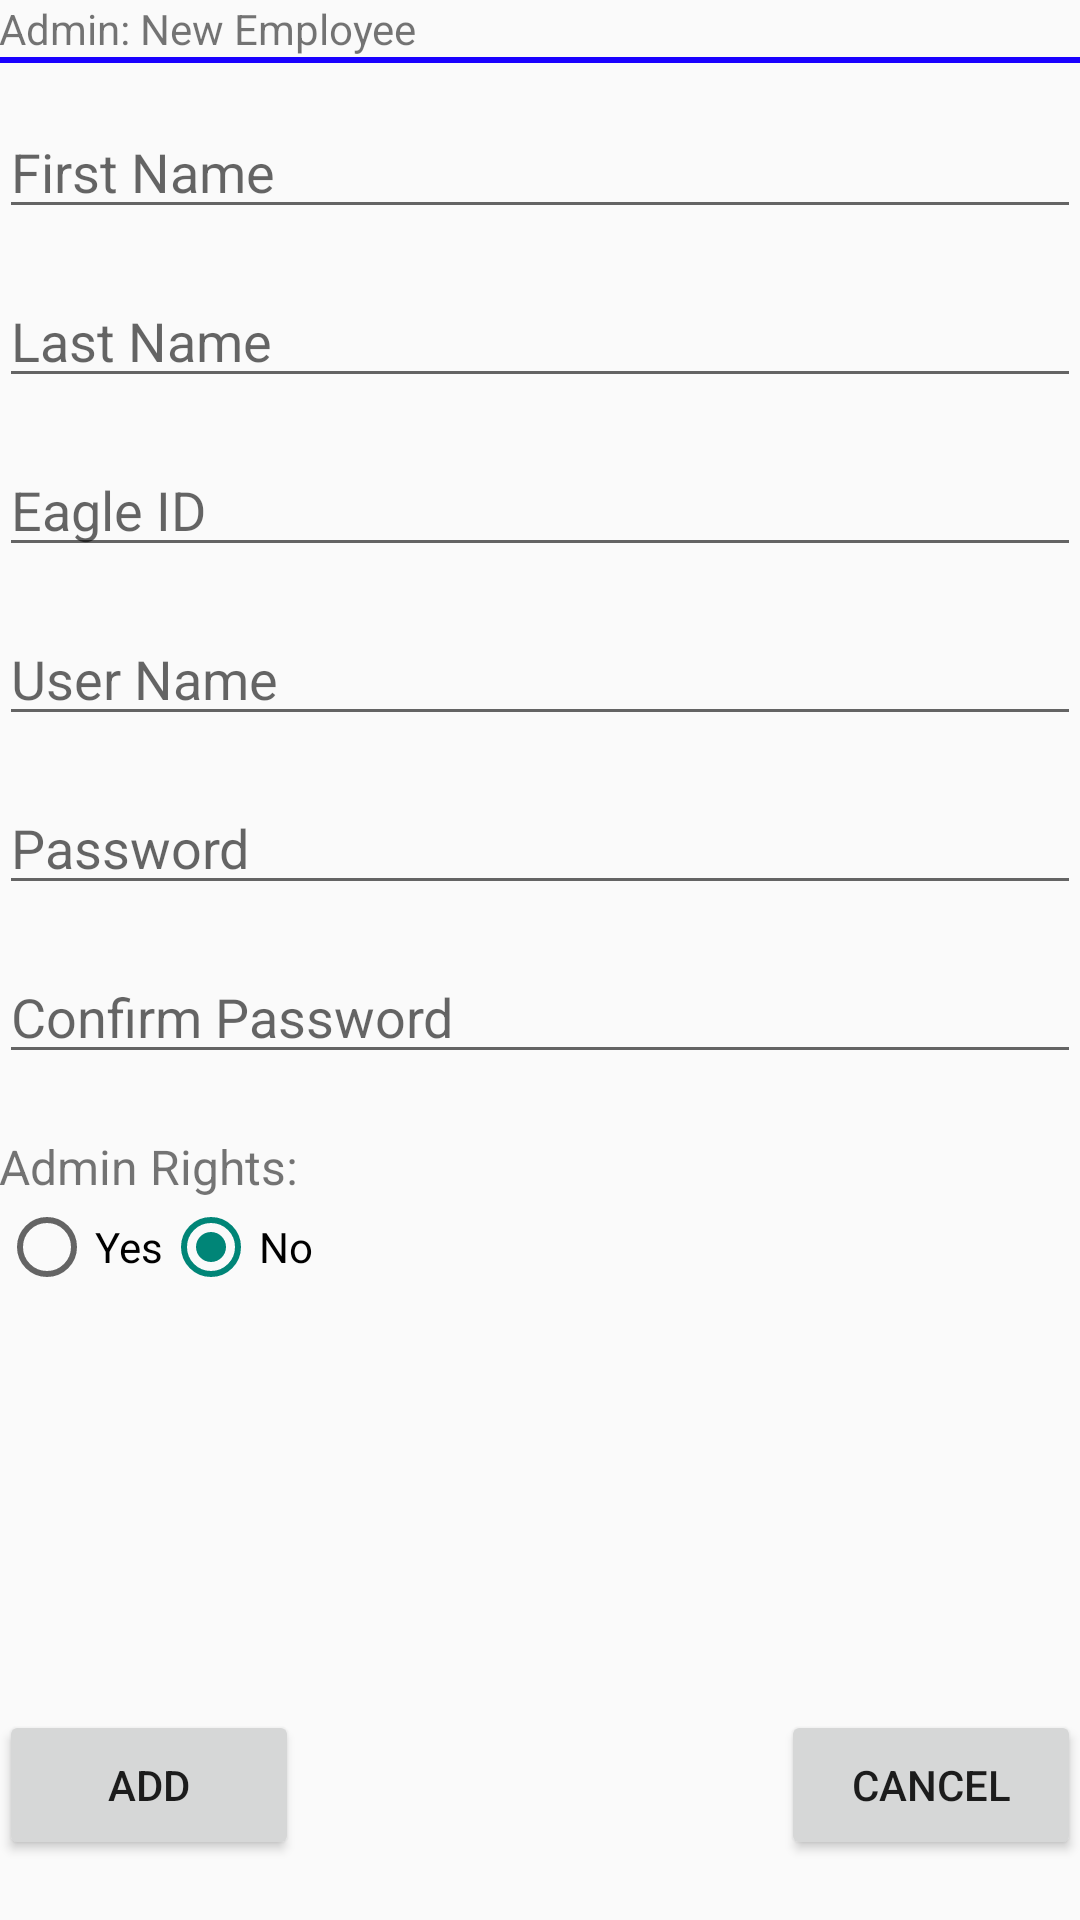

This screen was rendered from an Android layout file. Write that file and the resources it references.
<!-- AndroidManifest.xml: application theme Theme.AppCompat.Light.DarkActionBar -->
<!-- res/layout/admin_employee_new.xml -->
<RelativeLayout xmlns:android="http://schemas.android.com/apk/res/android"
    xmlns:tools="http://schemas.android.com/tools"
    android:layout_width="fill_parent"
    android:layout_height="fill_parent"
    android:paddingLeft="@dimen/activity_horizontal_margin"
    android:paddingRight="@dimen/activity_horizontal_margin"
    android:paddingTop="@dimen/activity_vertical_margin"
    android:paddingBottom="@dimen/activity_vertical_margin"
    tools:context=".MainActivity$PlaceholderFragment"
    android:orientation="vertical"
    android:id="@+id/a_emp_new">

    <TextView
        android:id="@+id/admin_addEmp_main_title"
        android:text="Admin: New Employee"
        android:layout_width="wrap_content"
        android:layout_height="wrap_content" />

    <View
        android:id="@+id/title_divider"
        android:background="#1900ff"
        android:layout_width = "fill_parent"
        android:layout_height="2dp"
        android:layout_centerVertical ="true"
        android:layout_below="@id/admin_addEmp_main_title" />

    <ScrollView
        android:id="@+id/admin_new_scrollView"
        android:layout_width="fill_parent"
        android:layout_height="fill_parent"
        android:layout_above="@+id/footer"
        android:fillViewport="true">

        <RelativeLayout
            android:layout_width="fill_parent"
            android:layout_height="wrap_content">

    <Space
        android:id="@+id/admin_addEmp_spacing_1"
        android:layout_width="1dp"
        android:layout_height="35dp"/>

    <EditText
        android:id="@+id/admin_addEmp_fName_field"
        android:layout_width="fill_parent"
        android:layout_height="wrap_content"
        android:hint="First Name"
        android:inputType="text"
        android:descendantFocusability="beforeDescendants"
        android:focusableInTouchMode="true"
        android:layout_below="@id/admin_addEmp_spacing_1" />

    <Space
        android:id="@+id/admin_addEmp_spacing_2"
        android:layout_width="1dp"
        android:layout_height="15dp"
        android:layout_below="@id/admin_addEmp_fName_field"/>

    <EditText
        android:id="@+id/admin_addEmp_lName_field"
        android:layout_width="fill_parent"
        android:layout_height="wrap_content"
        android:hint="Last Name"
        android:inputType="text"
        android:descendantFocusability="beforeDescendants"
        android:focusableInTouchMode="true"
        android:layout_below="@id/admin_addEmp_spacing_2" />

    <Space
        android:id="@+id/admin_addEmp_spacing_3"
        android:layout_width="1dp"
        android:layout_height="15dp"
        android:layout_below="@id/admin_addEmp_lName_field"/>

    <EditText
        android:id="@+id/admin_addEmp_eID_field"
        android:layout_width="fill_parent"
        android:layout_height="wrap_content"
        android:hint="Eagle ID"
        android:inputType="text"
        android:descendantFocusability="beforeDescendants"
        android:focusableInTouchMode="true"
        android:layout_below="@id/admin_addEmp_spacing_3" />

    <Space
        android:id="@+id/admin_addEmp_spacing_4"
        android:layout_width="1dp"
        android:layout_height="15dp"
        android:layout_below="@id/admin_addEmp_eID_field"/>

    <EditText
        android:id="@+id/admin_addEmp_user_field"
        android:layout_width="fill_parent"
        android:layout_height="wrap_content"
        android:hint="User Name"
        android:inputType="text"
        android:descendantFocusability="beforeDescendants"
        android:focusableInTouchMode="true"
        android:layout_below="@id/admin_addEmp_spacing_4" />

    <Space
        android:id="@+id/admin_addEmp_spacing_5"
        android:layout_width="1dp"
        android:layout_height="15dp"
        android:layout_below="@id/admin_addEmp_user_field"/>

    <EditText
        android:id="@+id/admin_addEmp_pass_field"
        android:layout_width="fill_parent"
        android:layout_height="wrap_content"
        android:hint="Password"
        android:inputType="text"
        android:descendantFocusability="beforeDescendants"
        android:focusableInTouchMode="true"
        android:layout_below="@id/admin_addEmp_spacing_5" />

    <Space
        android:id="@+id/admin_addEmp_spacing_6"
        android:layout_width="1dp"
        android:layout_height="15dp"
        android:layout_below="@id/admin_addEmp_pass_field"/>

    <EditText
        android:id="@+id/admin_addEmp_cPass_field"
        android:layout_width="fill_parent"
        android:layout_height="wrap_content"
        android:hint="Confirm Password"
        android:inputType="text"
        android:descendantFocusability="beforeDescendants"
        android:focusableInTouchMode="true"
        android:layout_below="@id/admin_addEmp_spacing_6" />
    <Space
        android:id="@+id/admin_addEmp_spacing_7"
        android:layout_width="1dp"
        android:layout_height="20dp"
        android:layout_below="@id/admin_addEmp_cPass_field"/>

        <TextView
            android:id="@+id/admin_addEmp_status_label"
            android:layout_width="wrap_content"
            android:layout_height="wrap_content"
            android:text="Admin Rights:"
            android:textSize="16sp"
            android:layout_below="@id/admin_addEmp_spacing_7" />
        <RadioGroup
            android:id="@+id/admin_addEmp_new_status"
            android:layout_width="wrap_content"
            android:layout_height="wrap_content"
            android:orientation="horizontal"
            android:layout_alignParentLeft="true"
            android:layout_below="@id/admin_addEmp_status_label"
            android:checkedButton="@+id/admin_addEmp_radio_no"
            >

            <RadioButton android:id="@+id/admin_addEmp_radio_yes"
                android:layout_width="wrap_content"
                android:layout_height="wrap_content"
                android:text="Yes"
                android:layout_alignParentLeft="true"/>
            <RadioButton android:id="@+id/admin_addEmp_radio_no"
                android:layout_width="wrap_content"
                android:layout_height="wrap_content"
                android:text="No"
                android:layout_alignParentRight="true"/>

        </RadioGroup>
        </RelativeLayout>
    </ScrollView>

    

    <RelativeLayout
        android:id="@+id/footer"
        android:layout_width="fill_parent"
        android:layout_height="70dp"
        android:layout_alignParentBottom="true">

    <Button
        android:id="@+id/admin_addEmp_addButton"
        android:layout_height="50dp"
        android:text="Add"
        android:layout_width="100dp"
        android:layout_alignParentLeft="true"
        android:onClick="AddEmp"/>

    <Button
        android:id="@+id/admin_addEmp_cancelButton"
        android:layout_height="50dp"
        android:text="Cancel"
        android:layout_width="100dp"
        android:layout_alignParentRight="true"
        android:onClick="cancelAction"/>
    </RelativeLayout>

</RelativeLayout>
<!-- resources referenced by this layout -->
<resources>

</resources>
